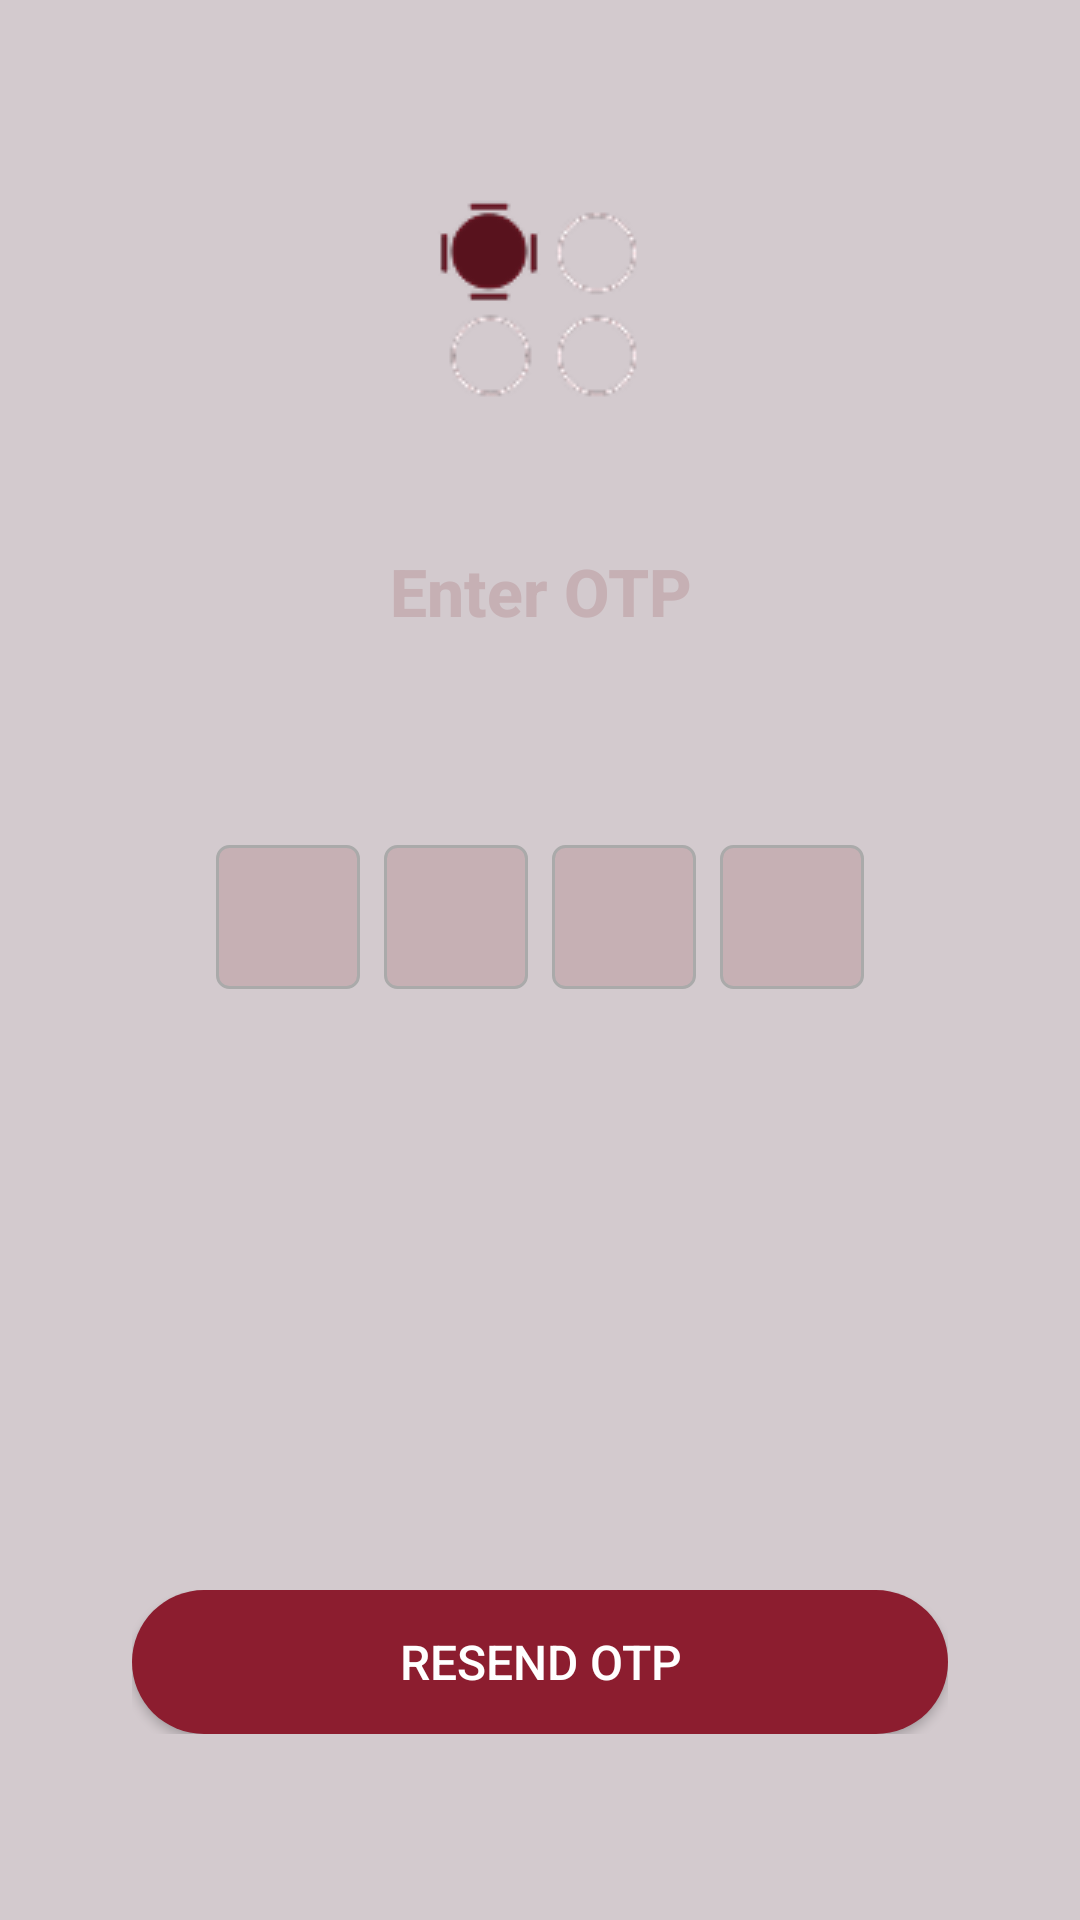

Layout XML and referenced resources for this Android screen:
<!-- AndroidManifest.xml: application theme Theme.MiddleCourseProject -->
<!-- res/layout/fragment_otp_validation.xml -->
<?xml version="1.0" encoding="utf-8"?>
<androidx.constraintlayout.widget.ConstraintLayout
    xmlns:android="http://schemas.android.com/apk/res/android"
    xmlns:app="http://schemas.android.com/apk/res-auto"
    android:id="@+id/otpRoot"
    android:layout_width="match_parent"
    android:layout_height="match_parent"
    android:padding="24dp"
    android:background="@color/main_background">

    <androidx.appcompat.widget.AppCompatImageView
        android:id="@+id/otpImage"
        android:layout_width="wrap_content"
        android:layout_height="wrap_content"
        app:layout_constraintTop_toTopOf="parent"
        app:layout_constraintStart_toStartOf="parent"
        app:layout_constraintEnd_toEndOf="parent"
        app:layout_constraintBottom_toTopOf="@+id/otpTitle"
        android:src="@drawable/logo_white1"
        />

    <androidx.appcompat.widget.AppCompatTextView
        android:id="@+id/otpTitle"
        android:layout_width="0dp"
        android:layout_height="wrap_content"
        android:text="@string/enter_otp"
        android:textColor="@color/second_background"
        android:textSize="22sp"
        android:textStyle="bold"
        android:gravity="center"
        android:fontFamily="sans-serif-medium"
        app:layout_constraintTop_toBottomOf="@+id/otpImage"
        app:layout_constraintStart_toStartOf="parent"
        app:layout_constraintEnd_toEndOf="parent"
        app:layout_constraintBottom_toTopOf="@+id/otpContainer"/>



    <androidx.appcompat.widget.LinearLayoutCompat
        android:id="@+id/otpContainer"
        android:layout_width="wrap_content"
        android:layout_height="wrap_content"
        android:orientation="horizontal"
        android:layout_marginTop="32dp"
        app:layout_constraintTop_toBottomOf="@id/otpTitle"
        app:layout_constraintStart_toStartOf="parent"
        app:layout_constraintEnd_toEndOf="parent"
        app:layout_constraintBottom_toTopOf="@+id/timerTextView">

        <androidx.appcompat.widget.AppCompatEditText
            android:id="@+id/otpDigit1"
            style="?android:attr/editTextStyle"
            android:layout_width="48dp"
            android:layout_height="48dp"
            android:gravity="center"
            android:inputType="number"
            android:maxLength="1"
            android:background="@drawable/otp_input_background"
            android:textSize="18sp"
            android:imeOptions="actionNext"/>

        <androidx.appcompat.widget.AppCompatEditText
            android:id="@+id/otpDigit2"
            style="?android:attr/editTextStyle"
            android:layout_width="48dp"
            android:layout_height="48dp"
            android:layout_marginStart="8dp"
            android:gravity="center"
            android:inputType="number"
            android:maxLength="1"
            android:background="@drawable/otp_input_background"
            android:textSize="18sp"
            android:imeOptions="actionNext"/>

        <androidx.appcompat.widget.AppCompatEditText
            android:id="@+id/otpDigit3"
            style="?android:attr/editTextStyle"
            android:layout_width="48dp"
            android:layout_height="48dp"
            android:layout_marginStart="8dp"
            android:gravity="center"
            android:inputType="number"
            android:maxLength="1"
            android:background="@drawable/otp_input_background"
            android:textSize="18sp"
            android:imeOptions="actionNext"/>

        <androidx.appcompat.widget.AppCompatEditText
            android:id="@+id/otpDigit4"
            style="?android:attr/editTextStyle"
            android:layout_width="48dp"
            android:layout_height="48dp"
            android:layout_marginStart="8dp"
            android:gravity="center"
            android:inputType="number"
            android:maxLength="1"
            android:background="@drawable/otp_input_background"
            android:textSize="18sp"
            android:imeOptions="actionDone"/>
    </androidx.appcompat.widget.LinearLayoutCompat>

    <androidx.appcompat.widget.AppCompatTextView
        android:id="@+id/timerTextView"
        android:layout_width="wrap_content"
        android:layout_height="wrap_content"
        android:textSize="16sp"
        android:textColor="@color/main_red1"
        android:layout_marginTop="24dp"
        app:layout_constraintTop_toBottomOf="@id/otpContainer"
        app:layout_constraintStart_toStartOf="parent"
        app:layout_constraintEnd_toEndOf="parent"
        app:layout_constraintBottom_toTopOf="@+id/errorTextView"/>

    <androidx.appcompat.widget.AppCompatTextView
        android:id="@+id/errorTextView"
        android:layout_width="0dp"
        android:layout_height="wrap_content"
        android:textColor="#8C1D2F"
        android:textSize="18sp"
        android:text=""
        android:gravity="center"

        android:layout_marginTop="16dp"
        app:layout_constraintTop_toBottomOf="@id/timerTextView"
        app:layout_constraintStart_toStartOf="parent"
        app:layout_constraintEnd_toEndOf="parent"
        app:layout_constraintBottom_toTopOf="@+id/resendButtonContainer"/>

    <FrameLayout
        android:id="@+id/resendButtonContainer"
        android:layout_width="match_parent"
        android:layout_height="wrap_content"
        android:layout_marginHorizontal="20dp"
        app:layout_constraintBottom_toBottomOf="parent"
        app:layout_constraintEnd_toEndOf="parent"
        app:layout_constraintStart_toStartOf="parent"
        app:layout_constraintTop_toBottomOf="@id/errorTextView">

        <androidx.appcompat.widget.AppCompatButton
            android:id="@+id/resendButton"
            android:layout_width="match_parent"
            android:layout_height="wrap_content"
            android:text="@string/resend_otp"
            android:textColor="@color/white"
            android:textSize="16sp"
            android:fontFamily="sans-serif-medium"
            android:background="@drawable/register_button"
            />
        <ProgressBar
            android:id="@+id/otpButtonLoader"
            android:layout_width="40dp"
            android:layout_height="40dp"
            android:layout_gravity="center"
            android:indeterminateTint="@color/white"
            android:visibility="gone"

            />
    </FrameLayout>



</androidx.constraintlayout.widget.ConstraintLayout>
<!-- resources referenced by this layout -->
<resources>
  <color name="main_background">#D3CACE</color>
  <color name="main_red1">#B63146</color>
  <color name="second_background">#C6B0B4</color>58121D
  <color name="white">#FFFFFFFF</color>
  <!-- drawable logo_white1: png bitmap (drawable, 4066 bytes) -->
  <!-- drawable otp_input_background (drawable) -->
  <?xml version="1.0" encoding="utf-8"?>
  <shape xmlns:android="http://schemas.android.com/apk/res/android"
      android:shape="rectangle">
      <solid android:color="@color/second_background"/>
      <stroke
          android:width="1dp"
          android:color="@android:color/darker_gray" />
      <corners android:radius="4dp"/>
      <padding
          android:left="4dp"
          android:top="4dp"
          android:right="4dp"
          android:bottom="4dp"/>
  </shape>
  <!-- drawable register_button (drawable) -->
  <shape xmlns:android="http://schemas.android.com/apk/res/android">
      <corners android:radius="30dp" />
      <solid android:color="@color/main_red" />
  </shape>
  <string name="enter_otp">Enter OTP</string>
  <string name="resend_otp">Resend Otp</string>
  <style name="Theme.MiddleCourseProject" parent="Base.Theme.MiddleCourseProject" />
  <color name="main_red">#8C1D2F</color>
  <style name="Base.Theme.MiddleCourseProject" parent="Theme.Material3.DayNight.NoActionBar">
          
          <item name="android:windowBackground">@color/main_red</item>
  
          
          <item name="backgroundColor">@color/main_red</item>
          <item name="colorSurface">@color/main_red</item>
          <item name="colorSurfaceVariant">@color/main_red1</item>
          <item name="colorOnSurface">@color/white</item>
  
          
          <item name="colorPrimary">@color/main_red</item>
          <item name="colorPrimaryDark">@color/header</item>
          <item name="colorAccent">@color/main_red1</item>
          <item name="android:textColorPrimary">@color/white</item>
          <item name="cardBackgroundColor">@color/card_background</item>
      </style>
  <color name="header">#58121D</color>
  <color name="card_background">#1C191A</color>
</resources>
